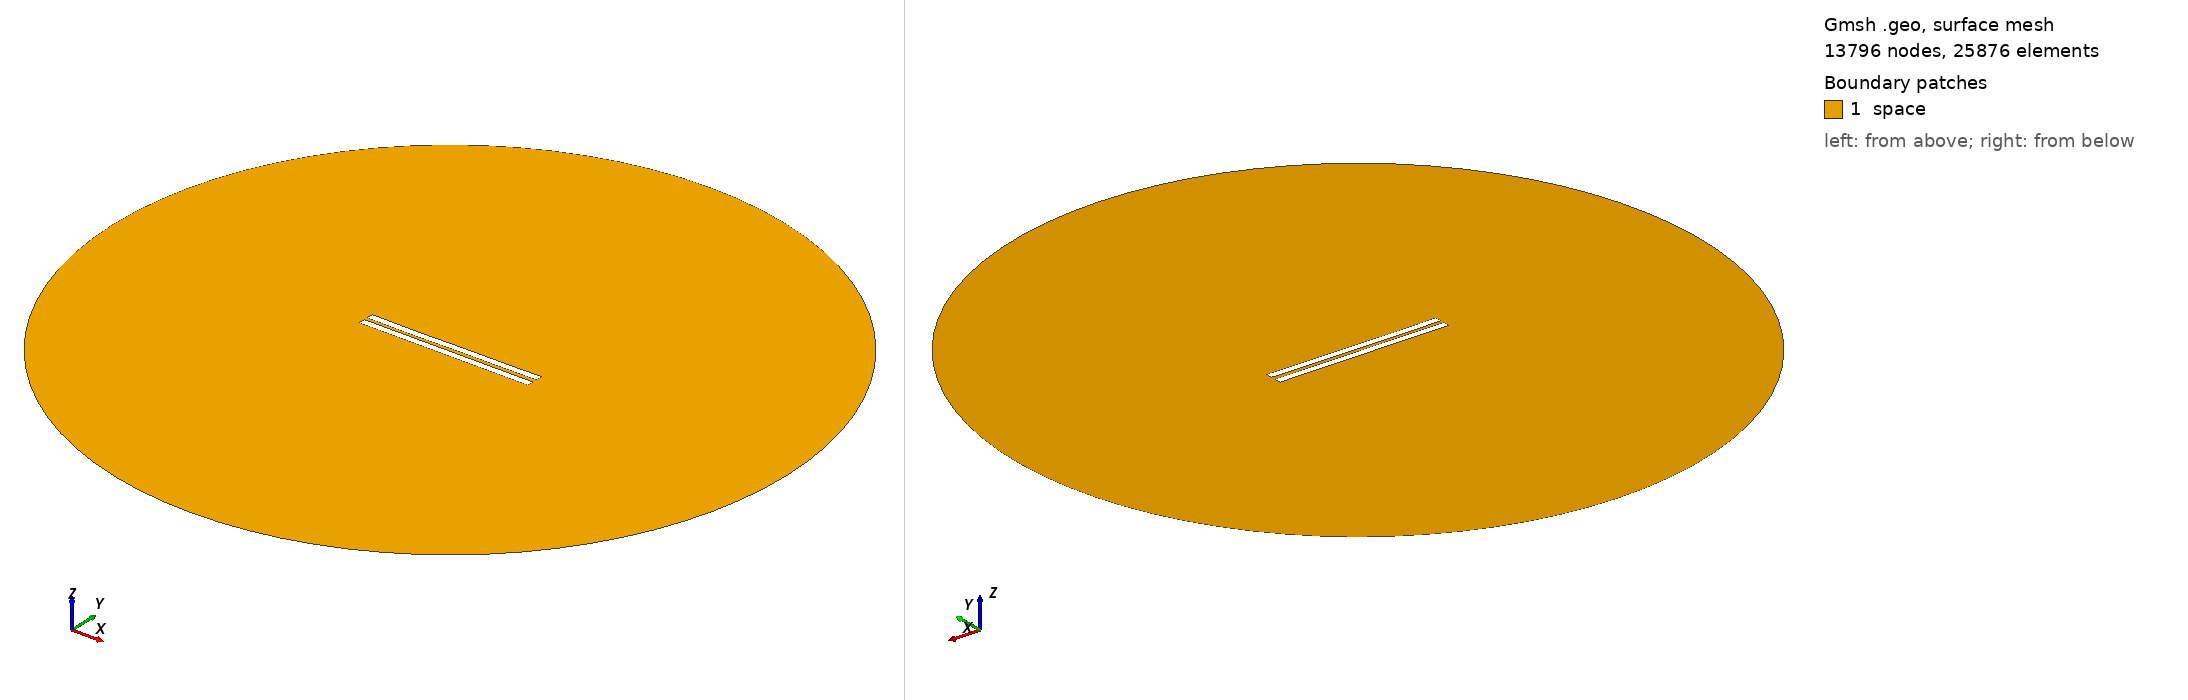

Gmsh geometry script, surface-meshed: 13796 nodes, 25876 surface elements. Boundary patches (legend numbers): 1 space. Left view from above one corner, right view from below the opposite corner. Legend entries are the model's physical surfaces. The drawing asked Gmsh for element sizes between 1% and 20% of the model's largest extent; the script's own settings can give other sizes.

=== 2407.geo (drawn) ===
//---------------------------------------
// Geometry kernel
//---------------------------------------

SetFactory("OpenCASCADE");



//---------------------------------------
// Parameters of the geometry
//---------------------------------------

// Overetch of the upper plate
overetch = 0.0;

// Distance between the plates
distance = 2.25;

// Discretization over the x axis (for the deformation)
nx = 50; 

// Length of the plate
L = 100 - overetch; 

// Number of modes
n = 4; 

// 1st mode coefficient
coeff(1) = 0.15;
beta(1) = 0.596864 * 3.1415926535 / L;

// 2nd mode coefficient
coeff(2) = -0.075;
beta(2) = 1.49418 * 3.1415926535 / L;

// 3rd mode coefficient
coeff(3) = -0.075;
beta(3) = 2.50025 * 3.1415926535 / L;

// 4th mode coefficient
coeff(4) = -0.075;
beta(4) = 3.49999 * 3.1415926535 / L;



//---------------------------------------
// Upper plate (deformed rectangle)
//---------------------------------------

// Coordiantes of the upper plate
xmin = -50;
xmax = 50 - overetch;

// Height of the upper plate
yheight = 4 - 2 * overetch;

// Indexes of the points
UpperID[] = {};
LowerID[] = {};
LeftID[] = {};
RightID[] = {};

// Point index
p = 1;

// Horizontal edges
For i In {1:nx}
    x = xmin + (i-1)*(xmax - xmin)/(nx-1);

    y_bottom = distance / 2 + overetch;
    For j In {1:n}
        C = (Cosh(beta(j)*L) + Cos(beta(j)*L)) / (Sinh(beta(j)*L) + Sin(beta(j)*L));
        y_bottom  = y_bottom + coeff(j) * (Cosh(beta(j)*(x+50)) - Cos(beta(j)*(x+50)) - C * (Sinh(beta(j)*(x+50)) - Sin(beta(j)*(x+50))));
    EndFor

    y_top = y_bottom + yheight;

    Point(p) = {x, y_top, 0, 1.0};
    UpperID[i] = p;
    p = p + 1;

    Point(p) = {x, y_bottom, 0, 1.0};
    LowerID[i] = p;
    p = p + 1;
EndFor

// Create point lists
UpperPts[] = {}; LowerPts[] = {};
For i In {1:nx}
  UpperPts[] += {UpperID[i]};
  LowerPts[] += {LowerID[i]};
EndFor

// Build splines
Spline(1) = {UpperPts[]};
Spline(2) = {LowerPts[]};
Line(3) = {LowerPts[nx-1], UpperPts[nx-1]};
Line(4) = {LowerPts[0], UpperPts[0]};

// Build the plane surface
Curve Loop(1) = {2, 3, -1, -4};
Plane Surface(1) = {1};



//---------------------------------------
// Lower plate (rectangle)
//---------------------------------------

// Vertices
Point(1001) = {-50, -1, 0, 1.0};
Point(1002) = { 50, -1, 0, 1.0};
Point(1003) = { 50,  -5, 0, 1.0};
Point(1004) = {-50,  -5, 0, 1.0};

// Edges
Line(5) = {1001, 1002};
Line(6) = {1002, 1003};
Line(7) = {1003, 1004};
Line(8) = {1004, 1001};

// Plane surface
Line Loop(2) = {5, 6, 7, 8};
Plane Surface(2) = {2}; 



//---------------------------------------
// Outer (fictious) boundary
//---------------------------------------

// Points
Point(1005) = {0, 0, 0};       // Center
Point(1006) = {200, 0, 0};     // Start point
Point(1007) = {0, 200, 0};     // 90 degrees
Point(1008) = {-200, 0, 0};    // 180 degrees
Point(1009) = {0, -200, 0};    // 270 degrees

// Circle arcs (each needs start, center, end)
Circle(9) = {1006, 1005, 1007};
Circle(10) = {1007, 1005, 1008};
Circle(11) = {1008, 1005, 1009};
Circle(12) = {1009, 1005, 1006};

// Plane surface for the entire domain
Curve Loop(3) = {9, 10, 11, 12};
Surface(3) = {3};

// Subtract the plates from the whole domain to obtain the actual domain where we want to solve the equations
BooleanDifference{ Surface{3}; Delete; }{ Surface{1}; Surface{2}; Delete; }




//---------------------------------------
// Transfinite Lines/Curves
//---------------------------------------

// Set the number of points on the boundaries
r = 7;

// Plates
Transfinite Curve {1, 2} = 50*r Using Progression 1;
Transfinite Curve {3, 4} = 2*r Using Progression 1;
Transfinite Line {5, 7} = 50*r Using Progression 1;
Transfinite Line {6, 8} = 2*r Using Progression 1;

// Outer boundary
Transfinite Line {9, 10, 11, 12} = 20 Using Progression 1;



//---------------------------------------
// Physical groups
//---------------------------------------                

// Physical curves (boundaries)
Physical Line("force_segment", 10) = {2};
Physical Line("upper_plate", 11) = {1, 3, 4};
Physical Line("lower_plate", 12) = {5, 6, 7, 8};
Physical Line("boundary", 20) = {9, 10, 11, 12};

// Physical Surfaces
Physical Surface("space", 30) = {3};



//---------------------------------------
// 6. Generate the Mesh
//---------------------------------------

// 2D mesh generation
Mesh 2;
